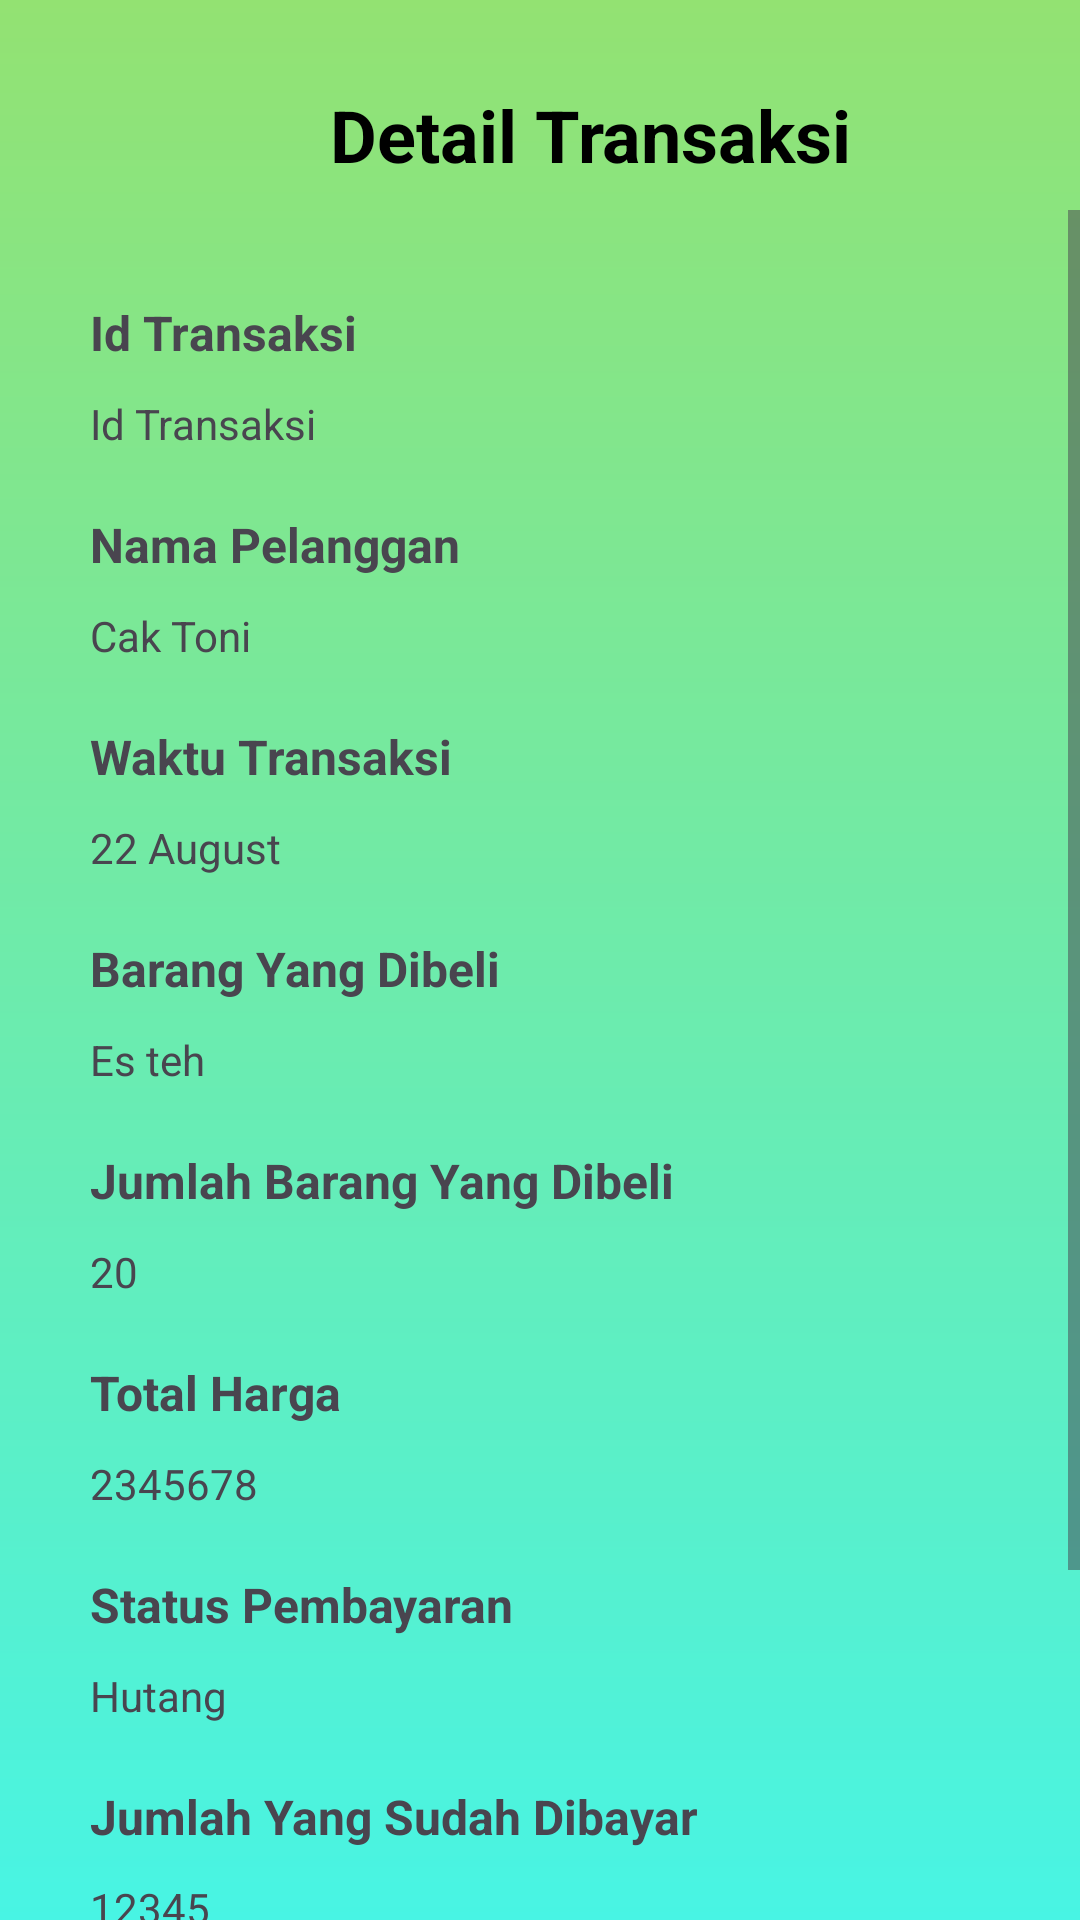

Android layout source for this screen:
<!-- AndroidManifest.xml: application theme Theme.RumahPucuk -->
<!-- res/layout/detail_selling_page.xml -->
<?xml version="1.0" encoding="utf-8"?>
<LinearLayout xmlns:android="http://schemas.android.com/apk/res/android"
    xmlns:app="http://schemas.android.com/apk/res-auto"
    xmlns:tools="http://schemas.android.com/tools"
    android:id="@+id/main"
    android:layout_width="match_parent"
    android:layout_height="match_parent"
    android:orientation="vertical"
    tools:context=".userinterface.DetailSellingPage"
    android:background="@drawable/linear_gradient_background">

    <LinearLayout
        android:layout_width="match_parent"
        android:layout_height="wrap_content"
        android:orientation="horizontal"
        android:layout_marginTop="20dp"
        tools:ignore="UseCompoundDrawables,UselessParent">
        <ImageView
            android:id="@+id/img_back_from_detail_selling"
            android:layout_width="50dp"
            android:layout_height="50dp"
            android:src="@drawable/arrow_back"
            android:layout_marginStart="20dp"
            tools:ignore="ContentDescription" />
        <TextView
            android:layout_width="match_parent"
            android:layout_height="wrap_content"
            android:text="Detail Transaksi"
            android:textStyle="bold"
            android:textColor="@color/black"
            android:textSize="24sp"
            android:layout_gravity="center"
            android:layout_marginStart="40dp"
            tools:ignore="HardcodedText" />
    </LinearLayout>

    <ScrollView
        android:layout_width="match_parent"
        android:layout_height="match_parent">
        <LinearLayout
            android:layout_width="match_parent"
            android:layout_height="wrap_content"
            android:layout_margin="30dp"
            android:orientation="vertical">
            <TextView
                android:layout_width="match_parent"
                android:layout_height="wrap_content"
                android:text="Id Transaksi"
                android:textStyle="bold"
                android:textSize="16sp"
                tools:ignore="HardcodedText" />
            <TextView
                android:id="@+id/txt_id_from_detail_selling"
                android:layout_width="match_parent"
                android:layout_height="wrap_content"
                android:text="Id Transaksi"
                android:textSize="14sp"
                android:layout_marginTop="10dp"
                tools:ignore="HardcodedText" />
            <TextView
                android:layout_width="match_parent"
                android:layout_height="wrap_content"
                android:text="Nama Pelanggan"
                android:textStyle="bold"
                android:textSize="16sp"
                android:layout_marginTop="20dp"
                tools:ignore="HardcodedText" />
            <TextView
                android:id="@+id/txt_customer_name_from_detail_selling"
                android:layout_width="match_parent"
                android:layout_height="wrap_content"
                android:text="Cak Toni"
                android:textSize="14sp"
                android:layout_marginTop="10dp"
                tools:ignore="HardcodedText" />
            <TextView
                android:layout_width="match_parent"
                android:layout_height="wrap_content"
                android:text="Waktu Transaksi"
                android:textStyle="bold"
                android:textSize="16sp"
                android:layout_marginTop="20dp"
                tools:ignore="HardcodedText" />
            <TextView
                android:id="@+id/txt_selling_date_from_detail_selling"
                android:layout_width="match_parent"
                android:layout_height="wrap_content"
                android:text="22 August"
                android:textSize="14sp"
                android:layout_marginTop="10dp"
                tools:ignore="HardcodedText" />
            <TextView
                android:layout_width="match_parent"
                android:layout_height="wrap_content"
                android:text="Barang Yang Dibeli"
                android:textStyle="bold"
                android:textSize="16sp"
                android:layout_marginTop="20dp"
                tools:ignore="HardcodedText" />
            <TextView
                android:id="@+id/txt_selling_item_from_detail_selling"
                android:layout_width="match_parent"
                android:layout_height="wrap_content"
                android:text="Es teh"
                android:textSize="14sp"
                android:layout_marginTop="10dp"
                tools:ignore="HardcodedText" />
            <TextView
                android:layout_width="match_parent"
                android:layout_height="wrap_content"
                android:layout_marginTop="20dp"
                android:text="Jumlah Barang Yang Dibeli"
                android:textSize="16sp"
                android:textStyle="bold"
                tools:ignore="HardcodedText" />

            <TextView
                android:id="@+id/txt_selling_amount_from_detail_selling"
                android:layout_width="match_parent"
                android:layout_height="wrap_content"
                android:text="20"
                android:textSize="14sp"
                android:layout_marginTop="10dp"
                tools:ignore="HardcodedText" />
            <TextView
                android:layout_width="match_parent"
                android:layout_height="wrap_content"
                android:text="Total Harga"
                android:textStyle="bold"
                android:textSize="16sp"
                android:layout_marginTop="20dp"
                tools:ignore="HardcodedText" />
            <TextView
                android:id="@+id/txt_payment_amount_from_detail_selling"
                android:layout_width="match_parent"
                android:layout_height="wrap_content"
                android:text="2345678"
                android:textSize="14sp"
                android:layout_marginTop="10dp"
                tools:ignore="HardcodedText" />
            <TextView
                android:layout_width="match_parent"
                android:layout_height="wrap_content"
                android:text="Status Pembayaran"
                android:textStyle="bold"
                android:textSize="16sp"
                android:layout_marginTop="20dp"
                tools:ignore="HardcodedText" />
            <TextView
                android:id="@+id/txt_payment_staus_from_detail_selling"
                android:layout_width="match_parent"
                android:layout_height="wrap_content"
                android:text="Hutang"
                android:textSize="14sp"
                android:layout_marginTop="10dp"
                tools:ignore="HardcodedText" />
            <TextView
                android:layout_width="match_parent"
                android:layout_height="wrap_content"
                android:text="Jumlah Yang Sudah Dibayar"
                android:textStyle="bold"
                android:textSize="16sp"
                android:layout_marginTop="20dp"
                tools:ignore="HardcodedText" />
            <TextView
                android:id="@+id/txt_recevied_payment_from_detail_selling"
                android:layout_width="match_parent"
                android:layout_height="wrap_content"
                android:text="12345"
                android:textSize="14sp"
                android:layout_marginTop="10dp"
                tools:ignore="HardcodedText" />
            <TextView
                android:layout_width="match_parent"
                android:layout_height="wrap_content"
                android:text="Sisa Pembayaran"
                android:textStyle="bold"
                android:textSize="16sp"
                android:layout_marginTop="20dp"
                tools:ignore="HardcodedText" />
            <TextView
                android:id="@+id/txt_recevied_payment_left_from_detail_selling"
                android:layout_width="match_parent"
                android:layout_height="wrap_content"
                android:text="098765"
                android:textSize="14sp"
                android:layout_marginTop="10dp"
                tools:ignore="HardcodedText" />
            <TextView
                android:layout_width="match_parent"
                android:layout_height="wrap_content"
                android:text="Status Barang"
                android:textStyle="bold"
                android:textSize="16sp"
                android:layout_marginTop="20dp"
                tools:ignore="HardcodedText" />
            <TextView
                android:id="@+id/txt_delivery_status_from_detail_selling"
                android:layout_width="match_parent"
                android:layout_height="wrap_content"
                android:text="Sudah Diambil"
                android:textSize="14sp"
                android:layout_marginTop="10dp"
                tools:ignore="HardcodedText" />
        </LinearLayout>
    </ScrollView>

</LinearLayout>
<!-- resources referenced by this layout -->
<resources>
  <!-- drawable linear_gradient_background (drawable) -->
  <?xml version="1.0" encoding="utf-8"?>
  <shape xmlns:android="http://schemas.android.com/apk/res/android"
      android:shape="rectangle">
      <gradient
          android:angle="90"
          android:startColor="#48f4e4"
          android:endColor="#93E272"
          android:type="linear"/>
  </shape>
  <style name="Theme.RumahPucuk" parent="Base.Theme.RumahPucuk" />
  <style name="Base.Theme.RumahPucuk" parent="Theme.Material3.DayNight.NoActionBar">
          
          
      </style>
  <!-- not gathered from this repository: default colours our renderer supplied (Android Studio template values) -->
  <color name="black">#FF000000</color>
</resources>
